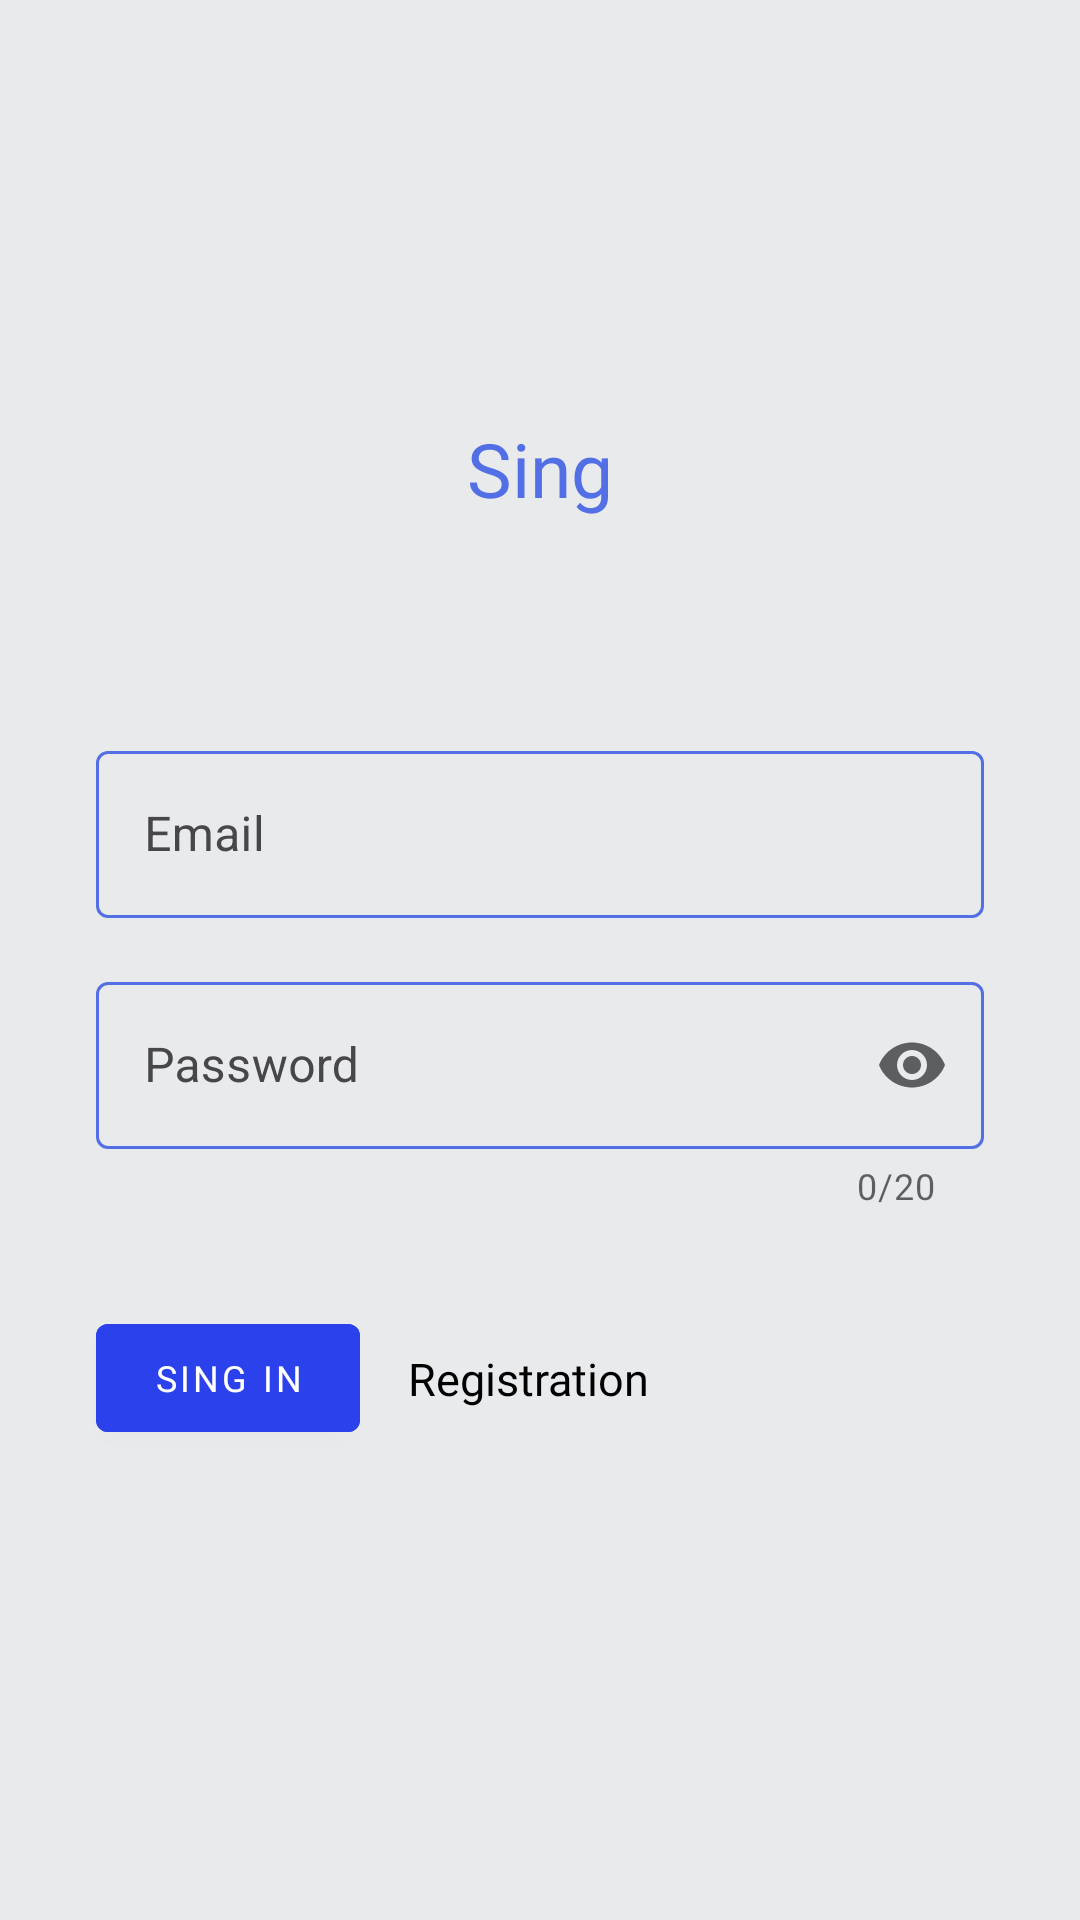

Reconstruct the res/layout file that produces this screen, plus the resources it refers to.
<!-- AndroidManifest.xml: application theme Theme.NewsApp -->
<!-- res/layout/fragment_login.xml -->
<?xml version="1.0" encoding="utf-8"?>
<androidx.constraintlayout.widget.ConstraintLayout xmlns:android="http://schemas.android.com/apk/res/android"
    xmlns:tools="http://schemas.android.com/tools"
    android:layout_width="match_parent"
    android:layout_height="match_parent"
    xmlns:app="http://schemas.android.com/apk/res-auto"
    tools:context=".ui.authentication.login.LoginFragment">

    <TextView
        android:id="@+id/textView2"
        style="@style/textMainTitle"
        android:layout_width="wrap_content"
        android:layout_height="wrap_content"
        android:layout_marginBottom="64dp"
        android:fontFamily="@font/montserrat_semi_bold"
        android:text="@string/sing_logo"
        app:layout_constraintBottom_toTopOf="@+id/linearLayout"
        app:layout_constraintEnd_toEndOf="parent"
        app:layout_constraintStart_toStartOf="parent" />


    <LinearLayout
        android:id="@+id/linearLayout"
        android:layout_width="match_parent"
        android:layout_height="wrap_content"
        android:orientation="vertical"
        app:layout_constraintBottom_toBottomOf="parent"
        app:layout_constraintEnd_toEndOf="parent"
        app:layout_constraintStart_toStartOf="parent"
        app:layout_constraintTop_toTopOf="parent">

        <com.google.android.material.textfield.TextInputLayout
            style="@style/editText"
            android:layout_width="match_parent"
            android:layout_height="wrap_content"
            android:layout_marginStart="32dp"
            android:layout_marginTop="8dp"
            android:layout_marginEnd="32dp"
            app:layout_constraintEnd_toEndOf="parent"
            app:layout_constraintStart_toStartOf="parent"
            >
            <com.google.android.material.textfield.TextInputEditText
                android:id="@+id/tiEmail"
                android:layout_width="match_parent"
                android:layout_height="wrap_content"
                android:inputType="textEmailAddress"
                android:hint="@string/email" />
        </com.google.android.material.textfield.TextInputLayout>

        <com.google.android.material.textfield.TextInputLayout
            style="@style/editText"
            android:layout_width="match_parent"
            android:layout_height="wrap_content"
            android:layout_marginStart="32dp"
            android:layout_marginTop="16dp"
            android:layout_marginEnd="32dp"
            app:layout_constraintEnd_toEndOf="parent"
            app:layout_constraintStart_toStartOf="parent"
            app:counterEnabled="true"
            app:counterMaxLength="20"
            app:endIconMode="password_toggle"
            >
            <com.google.android.material.textfield.TextInputEditText
                android:id="@+id/tiPassword"
                android:layout_width="match_parent"
                android:layout_height="wrap_content"
                android:inputType="textPassword"
                android:maxLength="20"
                android:hint="@string/password" />
        </com.google.android.material.textfield.TextInputLayout>
    </LinearLayout>

    <com.google.android.material.button.MaterialButton
        android:id="@+id/matButtonGo"
        android:layout_width="wrap_content"
        android:layout_height="wrap_content"
        android:layout_marginStart="32dp"
        android:layout_marginTop="32dp"
        android:text="@string/sing_in"
        style="@style/materialButtonMain"
        app:layout_constraintStart_toStartOf="parent"
        app:layout_constraintTop_toBottomOf="@+id/linearLayout" />

    <TextView
        android:id="@+id/textGotoRegistr"
        android:layout_width="wrap_content"
        android:layout_height="wrap_content"
        android:layout_marginStart="16dp"
        android:text="@string/registration"
        style="@style/textSecond"
        app:layout_constraintBottom_toBottomOf="@+id/matButtonGo"
        app:layout_constraintStart_toEndOf="@+id/matButtonGo"
        app:layout_constraintTop_toTopOf="@+id/matButtonGo" />

    <ProgressBar
        android:id="@+id/progress_bar"
        android:layout_width="wrap_content"
        android:layout_height="wrap_content"
        app:layout_constraintBottom_toBottomOf="parent"
        app:layout_constraintEnd_toEndOf="parent"
        app:layout_constraintStart_toStartOf="parent"
        app:layout_constraintTop_toTopOf="parent"
        android:indeterminateOnly="true"
        android:visibility="invisible"/>
</androidx.constraintlayout.widget.ConstraintLayout>
<!-- resources referenced by this layout -->
<resources>
  <string name="email">Email</string>
  <string name="password">Password</string>
  <string name="registration">Registration</string>
  <string name="sing_in">Sing in</string>
  <string name="sing_logo">Sing</string>
  <style name="editText" parent="Widget.MaterialComponents.TextInputLayout.OutlinedBox">
          <item name="boxStrokeColor">@color/text_input_box_stroke</item>
          <item name="android:textColor">@color/black</item>
          <item name="android:textColorHint">@color/mainBlack</item>
      </style>
  <style name="materialButtonMain" parent="Widget.MaterialComponents.Button">
          <item name="android:textSize">12sp</item>
          <item name="android:backgroundTint">@color/mainBlue</item>
          <item name="android:fontFamily">@font/montserrat_semi_bold</item>
      </style>
  <style name="textMainTitle" parent="android:TextAppearance">
          <item name="android:textColor">@color/secondBlue</item>
          <item name="android:fontFamily">@font/montserrat_black</item>
          <item name="android:textSize">25sp</item>
      </style>
  <style name="textSecond" parent="android:TextAppearance">
          <item name="android:textColor">@color/black</item>
          <item name="android:textSize">15sp</item>
          <item name="android:fontFamily">@font/montserrat_semi_bold</item>
      </style>
  <style name="Theme.NewsApp" parent="Theme.MaterialComponents.DayNight.NoActionBar">
          
          <item name="colorPrimary">@color/black</item>
          <item name="colorPrimaryVariant">@color/purple_700</item>
          <item name="colorOnPrimary">@color/white</item>
          <item name="android:navigationBarColor">@color/white</item>
          
          <item name="colorSecondary">@color/teal_200</item>
          <item name="colorSecondaryVariant">@color/teal_700</item>
          <item name="colorOnSecondary">@color/black</item>
          <item name="android:windowBackground">@color/secondWhite</item>
          <item name="searchViewStyle">@style/SearchViewStyle</item>
          
          <item name="android:statusBarColor">@color/secondWhite</item>
          
      </style>
  <color name="black">#FF000000</color>
  <color name="mainBlack">#474749</color>
  <color name="mainBlue">#2B41EC</color>
  <color name="secondBlue">#536FE6</color>
  <color name="purple_700">#FF3700B3</color>
  <color name="white">#FFFFFFFF</color>
  <color name="teal_200">#FF03DAC5</color>
  <color name="teal_700">#FF018786</color>
  <color name="secondWhite">#E9EAEC</color>
  <style name="SearchViewStyle" parent="Widget.AppCompat.SearchView">
          <item name="android:textColor">@color/black</item>
          <item name="android:editTextColor">@color/black</item>
          <item name="android:textColorHint">@color/mainGrey</item>
          <item name="android:queryBackground">@android:color/transparent</item>
          <item name="android:searchIcon">@drawable/ic_search</item>
      </style>
  <color name="mainGrey">#B0B9C8</color>
</resources>
